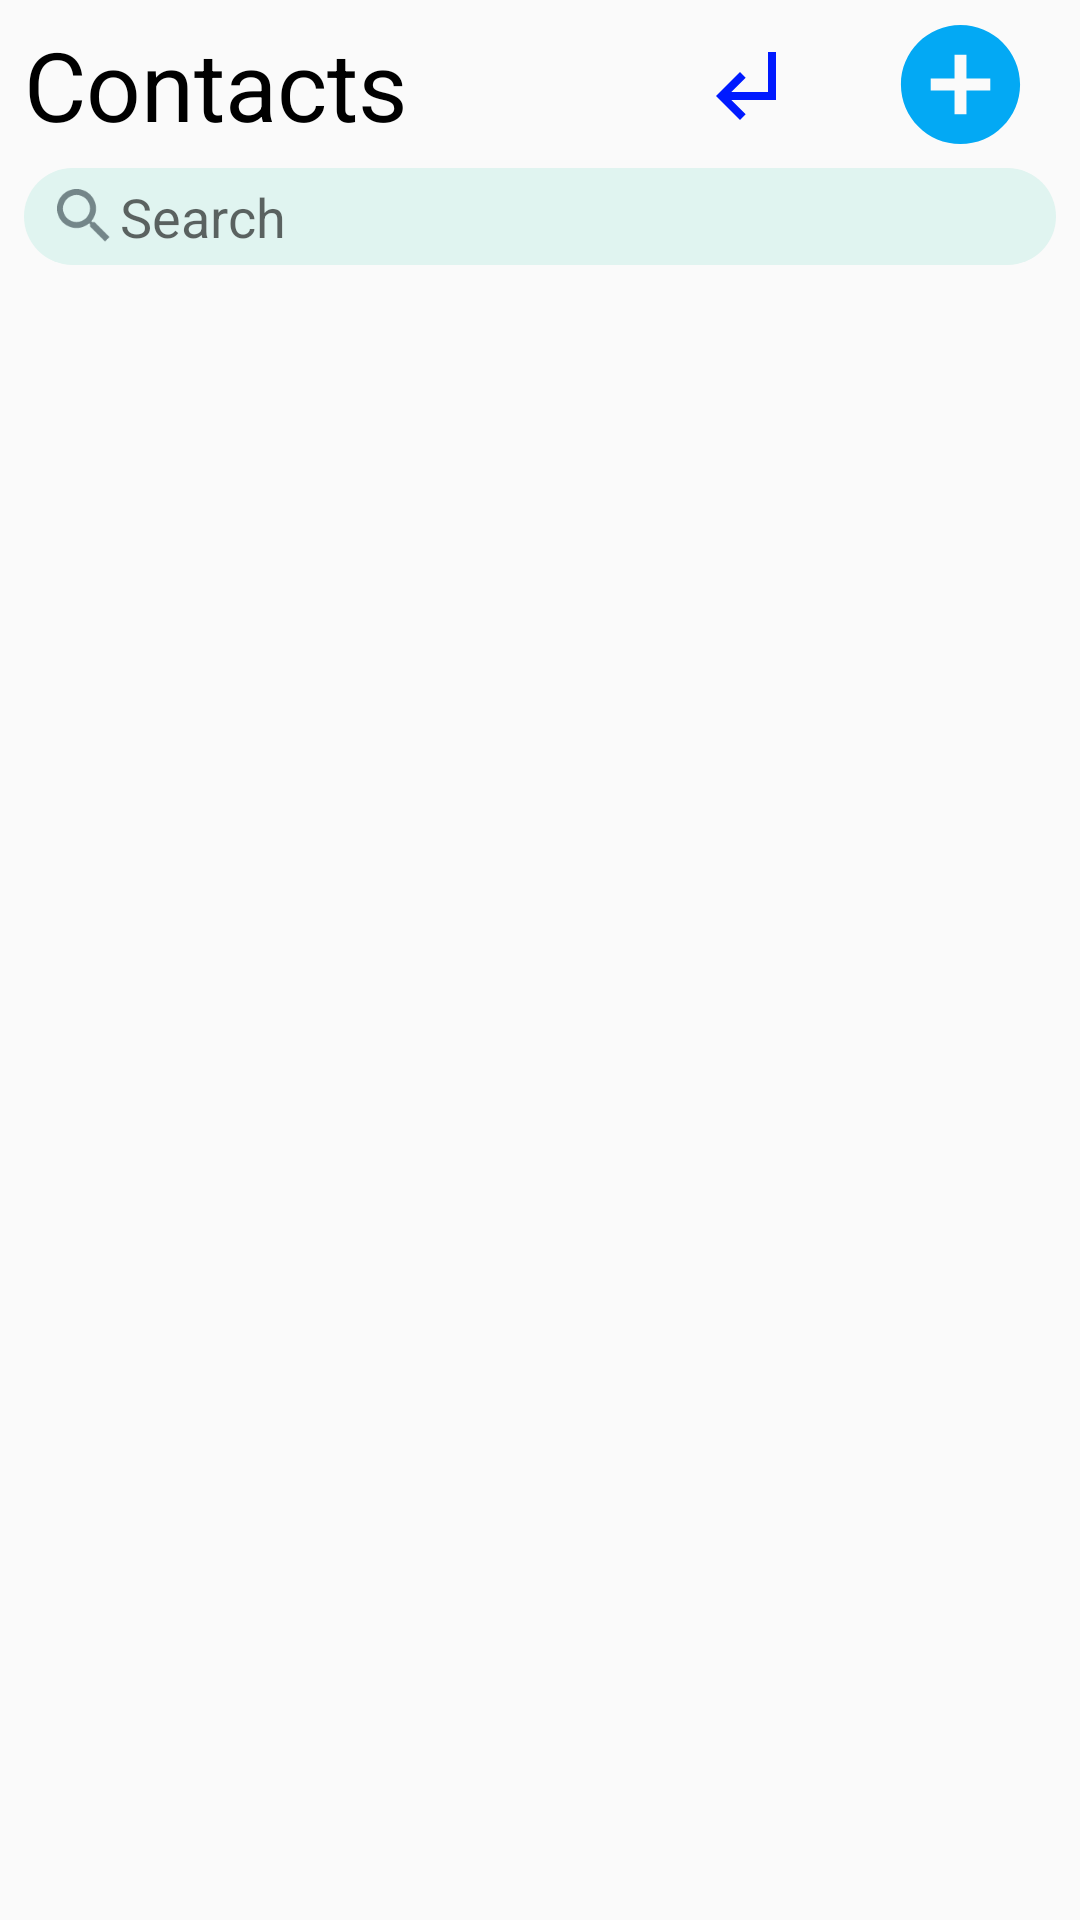

Write the Android layout XML for this screen, with the resource values it uses.
<!-- AndroidManifest.xml: application theme AppTheme -->
<!-- res/layout/activity_contacts.xml -->
<?xml version="1.0" encoding="utf-8"?>
<androidx.constraintlayout.widget.ConstraintLayout xmlns:android="http://schemas.android.com/apk/res/android"
    xmlns:app="http://schemas.android.com/apk/res-auto"
    xmlns:tools="http://schemas.android.com/tools"
    android:layout_width="match_parent"
    android:layout_height="match_parent">

    <View
        android:id="@+id/actionBarTemp"
        android:layout_width="match_parent"
        android:layout_height="?android:actionBarSize"
        app:layout_constraintTop_toTopOf="parent"
        tools:layout_editor_absoluteX="0dp" />

    <ImageView
        android:id="@+id/addNewContact"
        style="@style/ButtonWithAction"
        android:layout_width="wrap_content"
        android:layout_height="wrap_content"
        android:layout_marginEnd="8dp"
        android:layout_marginRight="8dp"
        android:clickable="true"
        android:contentDescription="@string/add_new_contact"
        android:focusable="true"
        android:src="@drawable/ic_baseline_add_circle_24"
        app:layout_constraintBottom_toBottomOf="@id/actionBarTemp"
        app:layout_constraintRight_toRightOf="parent"
        app:layout_constraintTop_toTopOf="@id/actionBarTemp" />

    <ImageView
        android:id="@+id/leaveContacts"
        style="@style/ButtonWithAction"
        android:layout_width="48dp"
        android:layout_height="48dp"
        android:layout_marginEnd="16dp"
        android:layout_marginRight="16dp"
        android:contentDescription="@string/leave"
        android:src="@drawable/ic_left"
        app:layout_constraintBottom_toBottomOf="@id/actionBarTemp"
        app:layout_constraintRight_toLeftOf="@id/addNewContact"
        app:layout_constraintTop_toTopOf="@id/actionBarTemp" />

    <TextView
        android:id="@+id/t_text2"
        android:layout_width="wrap_content"
        android:layout_height="wrap_content"
        android:layout_marginStart="8dp"
        android:layout_marginLeft="8dp"
        android:text="@string/contacts"
        android:textColor="#000"
        android:textSize="32sp"
        app:layout_constraintBottom_toBottomOf="@id/actionBarTemp"
        app:layout_constraintLeft_toLeftOf="parent"
        app:layout_constraintTop_toTopOf="@id/actionBarTemp" />

    <EditText
        android:id="@+id/searchContact"
        android:layout_width="0dp"
        android:layout_height="wrap_content"
        android:layout_marginLeft="8dp"
        android:layout_marginRight="8dp"
        android:background="@drawable/search_back"
        android:drawableStart="@drawable/ic_search"
        android:drawableLeft="@drawable/ic_search"
        android:hint="@string/search"
        android:paddingLeft="8dp"
        android:paddingTop="4dp"
        android:paddingRight="8dp"
        android:paddingBottom="4dp"
        app:layout_constraintLeft_toLeftOf="parent"
        app:layout_constraintRight_toRightOf="parent"
        app:layout_constraintTop_toBottomOf="@id/actionBarTemp" />


    <androidx.recyclerview.widget.RecyclerView
        android:id="@+id/list"
        android:layout_width="0dp"
        android:layout_height="0dp"
        android:layout_marginTop="4dp"
        android:layout_marginBottom="4dp"
        app:layout_constraintBottom_toBottomOf="parent"
        app:layout_constraintLeft_toLeftOf="@id/t_text2"
        app:layout_constraintRight_toRightOf="@id/addNewContact"
        app:layout_constraintTop_toBottomOf="@id/searchContact"
        tools:listitem="@layout/contact_item" />

    <ProgressBar
        android:id="@+id/progressBar"
        android:layout_width="wrap_content"
        android:layout_height="wrap_content"
        android:visibility="invisible"
        app:layout_constraintBottom_toBottomOf="parent"
        app:layout_constraintLeft_toLeftOf="parent"
        app:layout_constraintRight_toRightOf="parent"
        app:layout_constraintTop_toTopOf="parent" />


</androidx.constraintlayout.widget.ConstraintLayout>
<!-- res/layout/contact_item.xml (included above) -->
<?xml version="1.0" encoding="utf-8"?>
<androidx.cardview.widget.CardView xmlns:android="http://schemas.android.com/apk/res/android"
    xmlns:app="http://schemas.android.com/apk/res-auto"
    android:layout_width="match_parent"
    android:layout_height="wrap_content"
    app:cardCornerRadius="10dp"
    app:cardElevation="2dp"
    app:cardPreventCornerOverlap="true"
    app:cardUseCompatPadding="true">

    <androidx.constraintlayout.widget.ConstraintLayout
        android:layout_width="match_parent"
        android:layout_height="wrap_content"
        android:padding="8dp">

        <de.hdodenhof.circleimageview.CircleImageView
            android:id="@+id/contactImage"
            android:layout_width="56dp"
            android:layout_height="56dp"
            android:layout_marginTop="8dp"
            android:cropToPadding="true"
            android:src="@drawable/ic_baseline_account_circle_24"
            app:layout_constraintLeft_toLeftOf="parent"
            app:layout_constraintTop_toTopOf="parent" />

        <TextView
            android:id="@+id/contactName"
            android:layout_width="wrap_content"
            android:layout_height="wrap_content"
            android:layout_marginLeft="8dp"
            android:text="@string/name_of_account"
            android:textColor="#000"
            app:layout_constraintBottom_toTopOf="@id/telephoneText"
            app:layout_constraintLeft_toRightOf="@id/contactImage"
            app:layout_constraintTop_toTopOf="@id/contactImage"
            app:layout_constraintVertical_chainStyle="packed"
            android:layout_marginStart="8dp" />

        <TextView
            android:id="@+id/telephoneText"
            android:layout_width="wrap_content"
            android:layout_height="wrap_content"
            android:text="@string/subtext"
            app:layout_constraintBottom_toBottomOf="@id/contactImage"
            app:layout_constraintLeft_toLeftOf="@id/contactName"
            app:layout_constraintTop_toBottomOf="@id/contactName" />

        <ImageButton
            android:id="@+id/buttonMore"
            style="@style/ButtonWithAction"
            android:layout_width="wrap_content"
            android:layout_height="wrap_content"
            android:padding="8dp"
            android:src="@drawable/ic_baseline_more_vert_24"
            app:layout_constraintBottom_toBottomOf="parent"
            app:layout_constraintRight_toRightOf="parent"
            app:layout_constraintTop_toTopOf="parent" />
    </androidx.constraintlayout.widget.ConstraintLayout>


</androidx.cardview.widget.CardView>
<!-- resources referenced by this layout -->
<resources>
  <!-- drawable ic_baseline_account_circle_24 (drawable) -->
  <vector android:height="24dp" android:tint="#748689"
      android:viewportHeight="24" android:viewportWidth="24"
      android:width="24dp" xmlns:android="http://schemas.android.com/apk/res/android">
      <path android:fillColor="@android:color/white" android:pathData="M12,2C6.48,2 2,6.48 2,12s4.48,10 10,10 10,-4.48 10,-10S17.52,2 12,2zM12,5c1.66,0 3,1.34 3,3s-1.34,3 -3,3 -3,-1.34 -3,-3 1.34,-3 3,-3zM12,19.2c-2.5,0 -4.71,-1.28 -6,-3.22 0.03,-1.99 4,-3.08 6,-3.08 1.99,0 5.97,1.09 6,3.08 -1.29,1.94 -3.5,3.22 -6,3.22z"/>
  </vector>
  <!-- drawable ic_baseline_add_circle_24 (drawable) -->
  <vector xmlns:android="http://schemas.android.com/apk/res/android"
      android:width="48dp"
      android:height="48dp"
      android:tint="#03A9F4"
      android:viewportWidth="24"
      android:viewportHeight="24">
      <path
          android:fillColor="@android:color/white"
          android:pathData="M12,2C6.48,2 2,6.48 2,12s4.48,10 10,10 10,-4.48 10,-10S17.52,2 12,2zM17,13h-4v4h-2v-4L7,13v-2h4L11,7h2v4h4v2z" />
  </vector>
  <!-- drawable ic_baseline_more_vert_24 (drawable) -->
  <vector android:height="24dp" android:tint="#748689"
      android:viewportHeight="24" android:viewportWidth="24"
      android:width="24dp" xmlns:android="http://schemas.android.com/apk/res/android">
      <path android:fillColor="@android:color/white" android:pathData="M12,8c1.1,0 2,-0.9 2,-2s-0.9,-2 -2,-2 -2,0.9 -2,2 0.9,2 2,2zM12,10c-1.1,0 -2,0.9 -2,2s0.9,2 2,2 2,-0.9 2,-2 -0.9,-2 -2,-2zM12,16c-1.1,0 -2,0.9 -2,2s0.9,2 2,2 2,-0.9 2,-2 -0.9,-2 -2,-2z"/>
  </vector>
  <!-- drawable ic_left (drawable) -->
  <vector android:height="24dp" android:tint="#001AFF"
      android:viewportHeight="24" android:viewportWidth="24"
      android:width="24dp" xmlns:android="http://schemas.android.com/apk/res/android">
      <path android:fillColor="@android:color/white" android:pathData="M11,9l1.42,1.42L8.83,14H18V4h2v12H8.83l3.59,3.58L11,21l-6,-6 6,-6z"/>
  </vector>
  <!-- drawable ic_search (drawable) -->
  <vector android:height="24dp" android:tint="#748689"
      android:viewportHeight="24" android:viewportWidth="24"
      android:width="24dp" xmlns:android="http://schemas.android.com/apk/res/android">
      <path android:fillColor="@android:color/white" android:pathData="M15.5,14h-0.79l-0.28,-0.27C15.41,12.59 16,11.11 16,9.5 16,5.91 13.09,3 9.5,3S3,5.91 3,9.5 5.91,16 9.5,16c1.61,0 3.09,-0.59 4.23,-1.57l0.27,0.28v0.79l5,4.99L20.49,19l-4.99,-5zM9.5,14C7.01,14 5,11.99 5,9.5S7.01,5 9.5,5 14,7.01 14,9.5 11.99,14 9.5,14z"/>
  </vector>
  <!-- drawable search_back (drawable) -->
  <?xml version="1.0" encoding="utf-8"?>
  <shape xmlns:android="http://schemas.android.com/apk/res/android">
      <corners android:radius="90dp" />
      <solid android:color="#E0F4F0"/>
  </shape>
  <string name="add_new_contact">Add new contact</string>
  <string name="contacts">Contacts</string>
  <string name="leave">leave</string>
  <string name="name_of_account">Name</string>
  <string name="search">Search</string>
  <string name="subtext">sub text</string>
  <style name="ButtonWithAction">
          <item name="android:padding">8dp</item>
          <item name="android:background">?android:selectableItemBackground</item>
      </style>
  <style name="AppTheme" parent="Theme.AppCompat.Light.NoActionBar">
          
          <item name="colorPrimary">@color/colorPrimary</item>
          <item name="colorPrimaryDark">@color/colorPrimaryDark</item>
          <item name="colorAccent">@color/colorAccent</item>
          <item name="otpViewStyle">@style/OtpWidget.OtpView</item>
      </style>
  <!-- not gathered from this repository: default colours our renderer supplied (Android Studio template values) -->
  <color name="colorPrimary">#FF6200EE</color>
  <color name="colorPrimaryDark">#FF3700B3</color>
  <color name="colorAccent">#FF03DAC5</color>
</resources>
